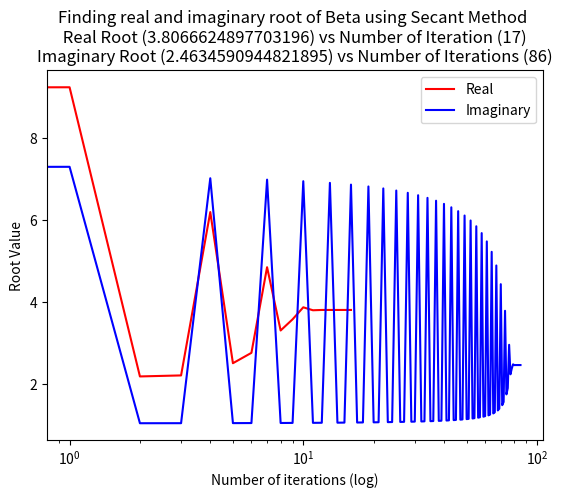

Here is the Python script that generated this plot:
from matplotlib import pyplot
import math
import copy
from scipy import optimize

functions = {'one': 'math.sqrt(math.exp(x*2)) - 45',
             'two': '2*x**2 - 15',
             'three': '4 -15*x + x**4'}


# def function(name,x):
#     y = eval(functions[name])
#     return y


def function(x):
    y = math.sqrt(math.exp(x*2)) - 45
    return y

def function2(x):
    y = (math.exp(2*x)/x)-56
    return y

def secant(method):
    # Threshold for quitting
    error_max = .0000001

    # Not running the iterations more than 1000 times
    iter_max = 1000

    # Overhead
    current_error = 1
    count = 0
    values = []

    # Secant requires two points to start
    root_old = 5
    root = 1

    # finding all roots to a given function
    while current_error > error_max:
        # following the secant line to its intercept and making that the next root
        root_new = root - (method(root)*(root_old - root))/(method(root_old)-method(root))
        values.append(root_new)
        current_error = abs((root_new - root_old)/(root_new))*100

        # Checking if the max iterations has been exceeded
        if count > iter_max:
            return values
        count += 1
        root_old = root
        root = root_new

    return values

# Built in solver that uses Newtons method to find a solution based on a starting point
def built_in_solver(guess):
    return optimize.newton(function,guess)

def secant_root_solver(functions):

    all_roots = []
    for equation in functions.keys():
        root = secant(function)
        print(f"{equation}'s root is {root}")

        # Putting all roots into a list
        all_roots.append([equation,root])

    return all_roots

def semilog_plot(real:[],img:[],title):
    pyplot.plot(real,color = 'red', label = 'Real')
    pyplot.plot(img, color = 'blue', label = 'Imaginary')

    pyplot.title(f"Finding real and imaginary root of {title} using Secant Method \n "
                 f"Real Root ({real[len(real)-1]}) vs Number of Iteration ({len(real)}) \n"
                 f"Imaginary Root ({img[len(img)-1]}) vs Number of Iterations ({len(img)})")
    pyplot.ylabel("Root Value")
    pyplot.xlabel("Number of iterations (log)")
    pyplot.xscale('log')
    pyplot.legend()
    pyplot.show()



if __name__ == '__main__':
    # This is a comparision of the secant method root solver with a scipy built in function

    gamma_real = 2
    gamma_img = 2
    all_functions = {'beta real': function,
                      'beta img': function2,
                      'gamma real': gamma_real,
                      'gamma img': gamma_img}

    # Returning arrays of all root values as it converges
    beta_real = copy.deepcopy(secant(all_functions['beta real']))
    beta_img = copy.deepcopy(secant(all_functions['beta img']))
    # gamma_real = copy.deepcopy(secant(all_functions['gamma real']))
    # gamma_img = copy.deepcopy(secant(all_functions['gamma img']))

    # Plotting betta and gamma
    semilog_plot(beta_real, beta_img, "Beta")
    # semilog_plot(gamma_real, gamma_img, "Gamma")


